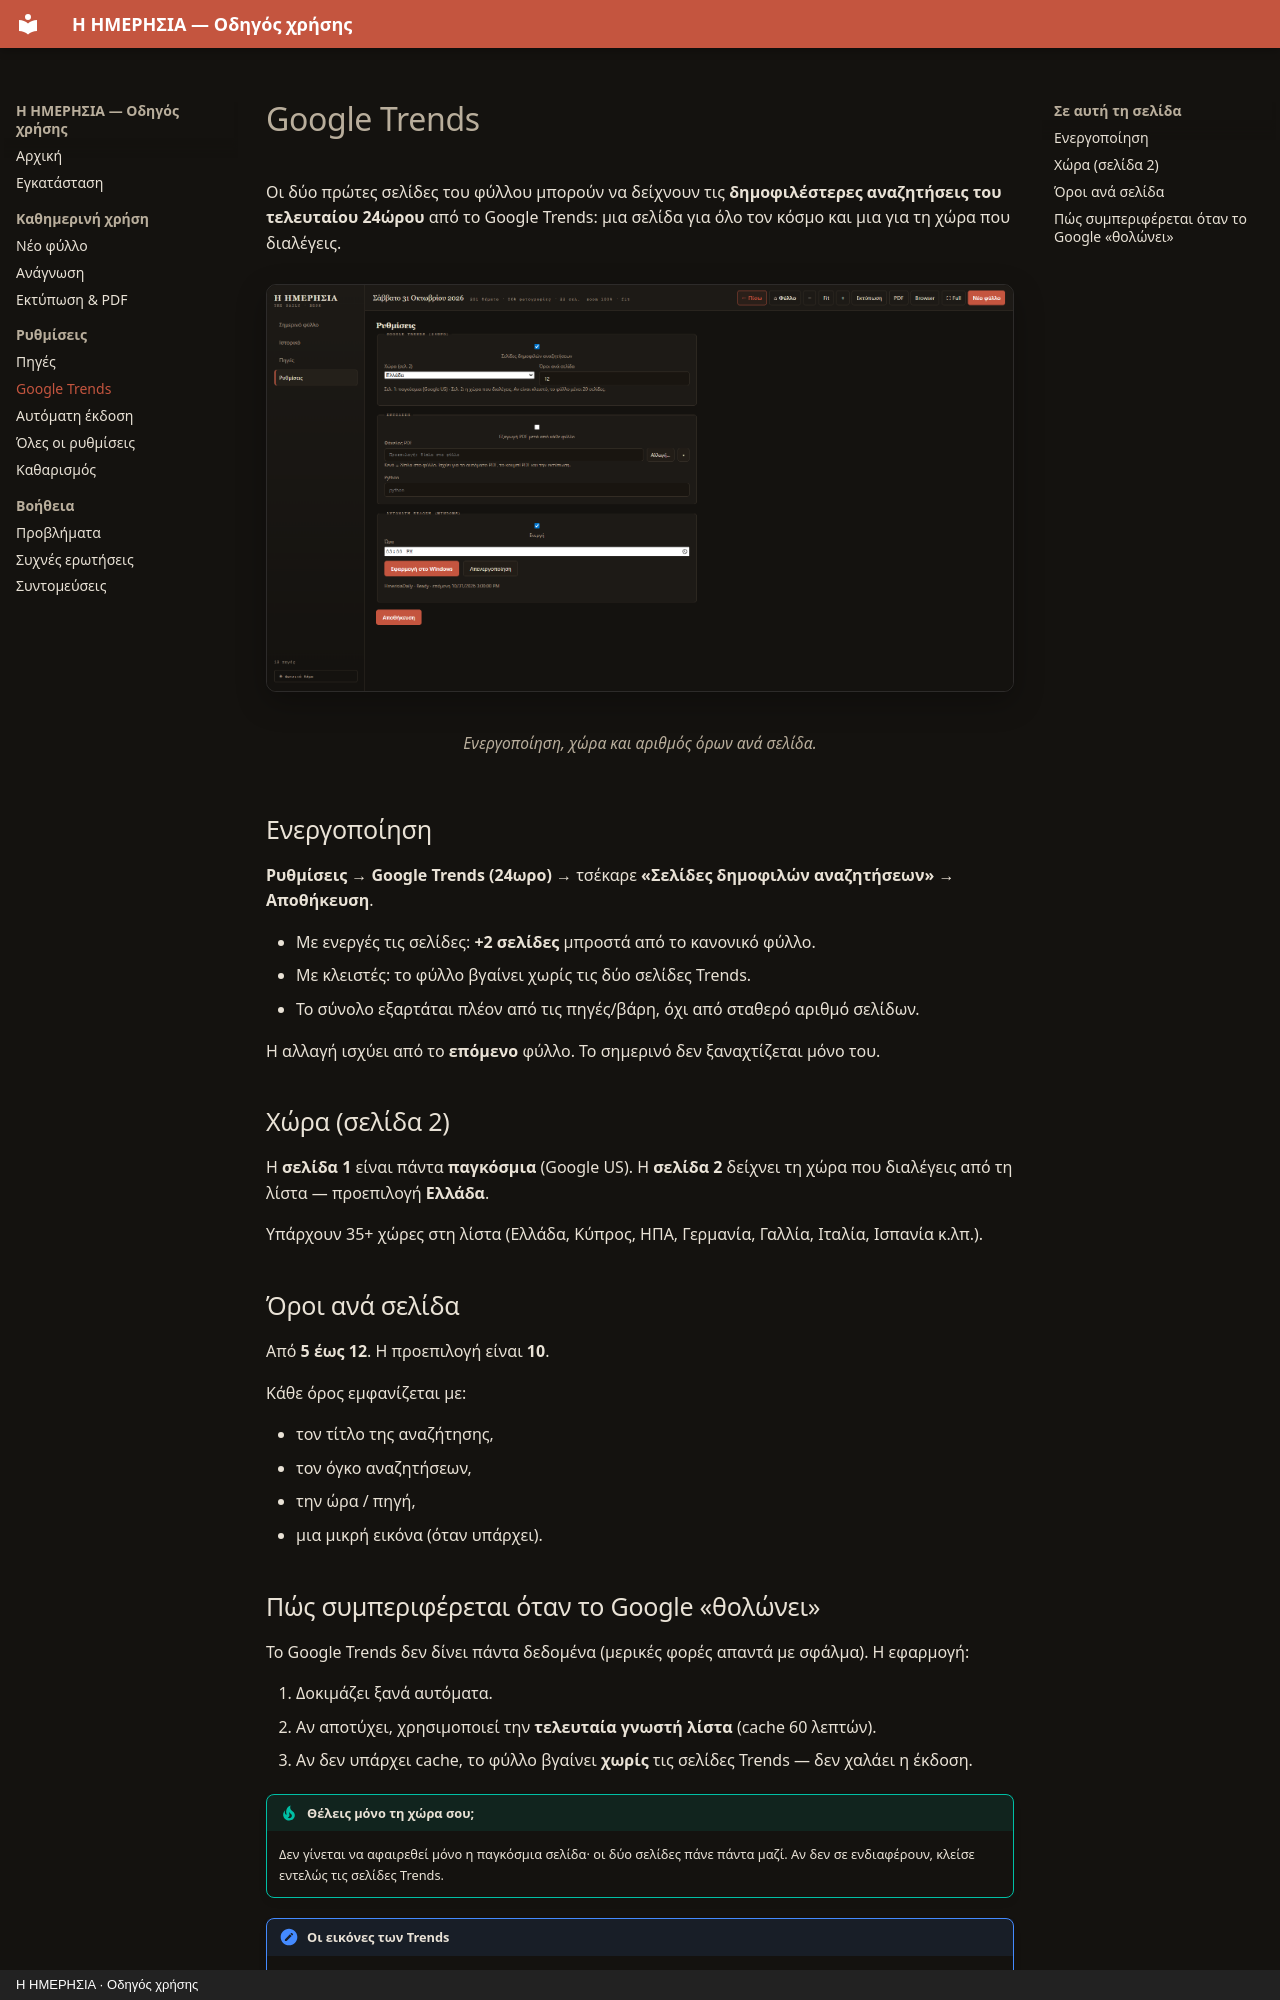

repository: ChrisStathakis/news_feed · page: trends.html · generator: mkdocs · copyright: Η ΗΜΕΡΗΣΙΑ · Οδηγός χρήσης

# Google Trends

Οι δύο πρώτες σελίδες του φύλλου μπορούν να δείχνουν τις **δημοφιλέστερες
αναζητήσεις του τελευταίου 24ώρου** από το Google Trends: μια σελίδα για όλο τον
κόσμο και μια για τη χώρα που διαλέγεις.

<figure markdown="span">
  ![Ρυθμίσεις Google Trends](assets/05-rythmiseis-trends.png)
  <figcaption>Ενεργοποίηση, χώρα και αριθμός όρων ανά σελίδα.</figcaption>
</figure>

## Ενεργοποίηση

**Ρυθμίσεις → Google Trends (24ωρο)** → τσέκαρε **«Σελίδες δημοφιλών αναζητήσεων»** → **Αποθήκευση**.

- Με ενεργές τις σελίδες: **+2 σελίδες** μπροστά από το κανονικό φύλλο.
- Με κλειστές: το φύλλο βγαίνει χωρίς τις δύο σελίδες Trends.
- Το σύνολο εξαρτάται πλέον από τις πηγές/βάρη, όχι από σταθερό αριθμό σελίδων.

Η αλλαγή ισχύει από το **επόμενο** φύλλο. Το σημερινό δεν ξαναχτίζεται μόνο του.

## Χώρα (σελίδα 2)

Η **σελίδα 1** είναι πάντα **παγκόσμια** (Google US).
Η **σελίδα 2** δείχνει τη χώρα που διαλέγεις από τη λίστα — προεπιλογή **Ελλάδα**.

Υπάρχουν 35+ χώρες στη λίστα (Ελλάδα, Κύπρος, ΗΠΑ, Γερμανία, Γαλλία, Ιταλία, Ισπανία κ.λπ.).

## Όροι ανά σελίδα

Από **5 έως 12**. Η προεπιλογή είναι **10**.

Κάθε όρος εμφανίζεται με:

- τον τίτλο της αναζήτησης,
- τον όγκο αναζητήσεων,
- την ώρα / πηγή,
- μια μικρή εικόνα (όταν υπάρχει).
